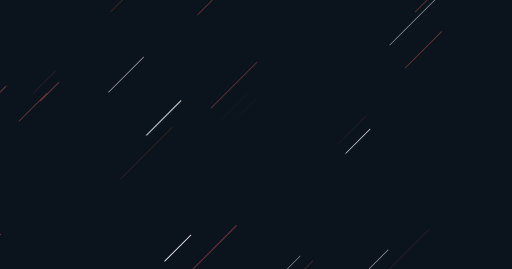
t = 0.00 s
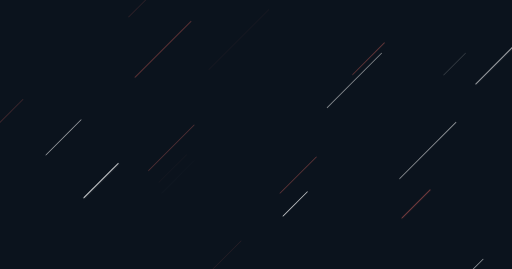
t = 1.67 s
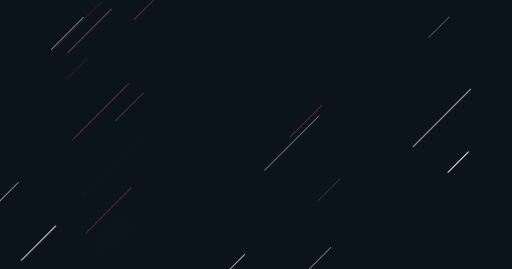
t = 3.33 s
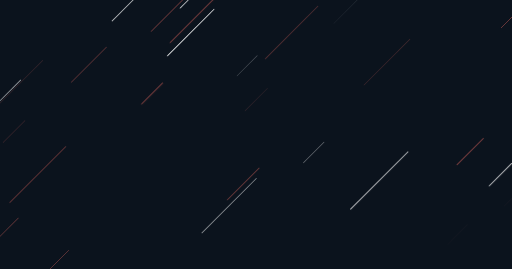
t = 5.00 s
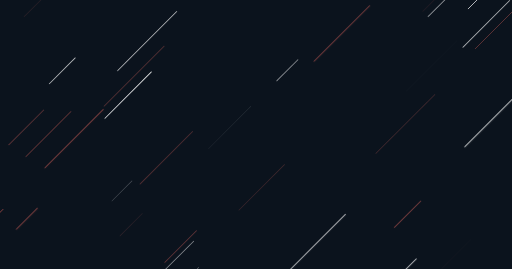
t = 6.67 s
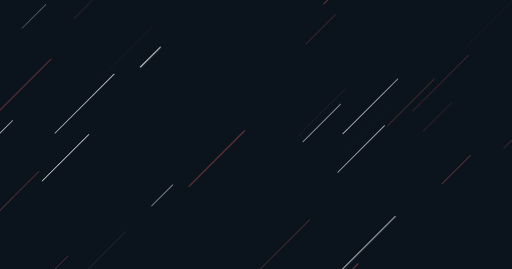
t = 8.33 s

The animated SVG that drew these frames (rendered in a browser with its animation timeline set to each time). Animation: 1 CSS @keyframes rule; frames cover the first 8.33 s, repeats indefinitely.

<svg xmlns="http://www.w3.org/2000/svg" xmlns:xlink="http://www.w3.org/1999/xlink" style="margin: auto; background: rgb(11, 19, 29); display: block; z-index: 1; position: relative; shape-rendering: auto;" width="1903" height="998" preserveAspectRatio="xMidYMid" viewBox="0 0 1903 998">
<g transform="translate(951.5,499) scale(1,1) translate(-951.5,-499)"><style type="text/css">
  @keyframes ld-speed-dash {
    0% { transform: translate(0,-2468.520651089618px); }
    100% { transform: translate(0,2468.520651089618px); }
  }
  .ld.ld-speed-dash {
    animation: ld-speed-dash 25s linear infinite;
  }
</style>
  <g transform="translate(951.5,499)">
    <g style="transform:rotate(45deg)">
      <line x1="493.8725303301071" x2="493.8725303301071" y1="0" y2="-295.61411812784877" stroke="#ffffff" stroke-width="1.8710832456929012" stroke-linecap="round" class="ld ld-speed-dash" style="animation-delay: -16.4208059389305s;animation-duration:12.5s"></line><line x1="-546.6372881725852" x2="-546.6372881725852" y1="0" y2="-236.16379233600566" stroke="#884242" stroke-width="2.418592214931081" stroke-linecap="round" class="ld ld-speed-dash" style="animation-delay: -1.260990478302798s;animation-duration:12.5s"></line><line x1="-736.9730098004544" x2="-736.9730098004544" y1="0" y2="-272.1091361816481" stroke="#884242" stroke-width="2.4323171873438225" stroke-linecap="round" class="ld ld-speed-dash" style="animation-delay: -11.96903592042614s;animation-duration:12.5s"></line><line x1="-49.46641948752119" x2="-49.46641948752119" y1="0" y2="-105.07973078542884" stroke="#884242" stroke-width="0.8341259394600121" stroke-linecap="round" class="ld ld-speed-dash" style="animation-delay: -24.231265174236864s;animation-duration:25s"></line><line x1="773.8726006396487" x2="773.8726006396487" y1="0" y2="-124.30873569211957" stroke="#884242" stroke-width="0.1608117488810135" stroke-linecap="round" class="ld ld-speed-dash" style="animation-delay: -15.673637703460214s;animation-duration:25s"></line><line x1="-473.20279604182014" x2="-473.20279604182014" y1="0" y2="-314.65767775854965" stroke="#884242" stroke-width="1.996451800731043" stroke-linecap="round" class="ld ld-speed-dash" style="animation-delay: -12.904398622534686s;animation-duration:12.5s"></line><line x1="840.5725200928758" x2="840.5725200928758" y1="0" y2="-152.14897795938623" stroke="#884242" stroke-width="0.1454600834315951" stroke-linecap="round" class="ld ld-speed-dash" style="animation-delay: -5.146848761268341s;animation-duration:25s"></line><line x1="-893.7622342109706" x2="-893.7622342109706" y1="0" y2="-125.54699508359235" stroke="#ffffff" stroke-width="1.0741957447179724" stroke-linecap="round" class="ld ld-speed-dash" style="animation-delay: -5.8694698338267015s;animation-duration:25s"></line><line x1="-174.87499469803677" x2="-174.87499469803677" y1="0" y2="-275.6177152671787" stroke="#884242" stroke-width="1.9320865986221456" stroke-linecap="round" class="ld ld-speed-dash" style="animation-delay: -0.6832862211626045s;animation-duration:12.5s"></line><line x1="607.7829025033799" x2="607.7829025033799" y1="0" y2="-137.9979614569332" stroke="#884242" stroke-width="3.1666312251477375" stroke-linecap="round" class="ld ld-speed-dash" style="animation-delay: -5.227047435624998s;animation-duration:25s"></line><line x1="350.0051834713478" x2="350.0051834713478" y1="0" y2="-295.90058833490036" stroke="#884242" stroke-width="1.2633300188307448" stroke-linecap="round" class="ld ld-speed-dash" style="animation-delay: -1.7808908078183194s;animation-duration:25s"></line><line x1="924.3450191295254" x2="924.3450191295254" y1="0" y2="-121.86130292670046" stroke="#ffffff" stroke-width="1.8226257259753094" stroke-linecap="round" class="ld ld-speed-dash" style="animation-delay: -10.087399653550488s;animation-duration:25s"></line><line x1="-106.50501962916829" x2="-106.50501962916829" y1="0" y2="-156.4272599434699" stroke="#884242" stroke-width="1.3851102899317913" stroke-linecap="round" class="ld ld-speed-dash" style="animation-delay: -2.307763363787568s;animation-duration:25s"></line><line x1="-165.28980741203864" x2="-165.28980741203864" y1="0" y2="-203.77105152930153" stroke="#884242" stroke-width="2.5965375096735253" stroke-linecap="round" class="ld ld-speed-dash" style="animation-delay: -9.099108067444945s;animation-duration:12.5s"></line><line x1="188.03360757656876" x2="188.03360757656876" y1="0" y2="-318.3946890417021" stroke="#884242" stroke-width="2.682583778099901" stroke-linecap="round" class="ld ld-speed-dash" style="animation-delay: -15.590246063654577s;animation-duration:25s"></line><line x1="696.3148629283842" x2="696.3148629283842" y1="0" y2="-138.45389676793155" stroke="#884242" stroke-width="1.3026944983763182" stroke-linecap="round" class="ld ld-speed-dash" style="animation-delay: -24.178564560260856s;animation-duration:25s"></line><line x1="852.3269035213293" x2="852.3269035213293" y1="0" y2="-162.68217359028893" stroke="#884242" stroke-width="0.7264178830818464" stroke-linecap="round" class="ld ld-speed-dash" style="animation-delay: -7.612078320672705s;animation-duration:12.5s"></line><line x1="364.8899371656118" x2="364.8899371656118" y1="0" y2="-310.02300238739633" stroke="#884242" stroke-width="1.5383200908609618" stroke-linecap="round" class="ld ld-speed-dash" style="animation-delay: -23.911646274593632s;animation-duration:12.5s"></line><line x1="-203.79220684378998" x2="-203.79220684378998" y1="0" y2="-105.58951377377842" stroke="#ffffff" stroke-width="0.6214896390847998" stroke-linecap="round" class="ld ld-speed-dash" style="animation-delay: -0.9837717322471684s;animation-duration:12.5s"></line><line x1="-129.7376521845303" x2="-129.7376521845303" y1="0" y2="-146.63631111557373" stroke="#884242" stroke-width="0.20011858881593683" stroke-linecap="round" class="ld ld-speed-dash" style="animation-delay: -12.76662489222492s;animation-duration:25s"></line><line x1="-783.8880393089923" x2="-783.8880393089923" y1="0" y2="-118.54241017247841" stroke="#884242" stroke-width="2.9724402863454555" stroke-linecap="round" class="ld ld-speed-dash" style="animation-delay: -15.788560978331873s;animation-duration:25s"></line><line x1="281.64807007364976" x2="281.64807007364976" y1="0" y2="-264.06373884759086" stroke="#ffffff" stroke-width="0.03131638705978712" stroke-linecap="round" class="ld ld-speed-dash" style="animation-delay: -3.249187519082164s;animation-duration:25s"></line><line x1="-626.277476230019" x2="-626.277476230019" y1="0" y2="-299.82541700419745" stroke="#ffffff" stroke-width="1.2768185347241239" stroke-linecap="round" class="ld ld-speed-dash" style="animation-delay: -22.285988023114378s;animation-duration:12.5s"></line><line x1="-556.2981809736395" x2="-556.2981809736395" y1="0" y2="-291.9161709214278" stroke="#884242" stroke-width="0.35440430530666406" stroke-linecap="round" class="ld ld-speed-dash" style="animation-delay: -23.621154784905624s;animation-duration:12.5s"></line><line x1="-93.70528970260942" x2="-93.70528970260942" y1="0" y2="-168.47115200515725" stroke="#ffffff" stroke-width="0.04128688821743121" stroke-linecap="round" class="ld ld-speed-dash" style="animation-delay: -12.8612245483542s;animation-duration:25s"></line><line x1="-622.3663923340431" x2="-622.3663923340431" y1="0" y2="-183.77530522368187" stroke="#884242" stroke-width="2.017989630295827" stroke-linecap="round" class="ld ld-speed-dash" style="animation-delay: -9.26162982677678s;animation-duration:25s"></line><line x1="240.56189514515313" x2="240.56189514515313" y1="0" y2="-151.063840103101" stroke="#884242" stroke-width="0.511211959304373" stroke-linecap="round" class="ld ld-speed-dash" style="animation-delay: -5.771239174116266s;animation-duration:12.5s"></line><line x1="-238.96807190351174" x2="-238.96807190351174" y1="0" y2="-271.6135787342771" stroke="#884242" stroke-width="0.8917822732455852" stroke-linecap="round" class="ld ld-speed-dash" style="animation-delay: -7.45030020219074s;animation-duration:12.5s"></line><line x1="217.65755371512" x2="217.65755371512" y1="0" y2="-190.61455457584788" stroke="#884242" stroke-width="2.282390494586789" stroke-linecap="round" class="ld ld-speed-dash" style="animation-delay: -17.313393069810758s;animation-duration:12.5s"></line><line x1="-380.5805295693002" x2="-380.5805295693002" y1="0" y2="-110.01496378419613" stroke="#884242" stroke-width="3.447081833160805" stroke-linecap="round" class="ld ld-speed-dash" style="animation-delay: -1.8077647989294787s;animation-duration:12.5s"></line><line x1="374.18905299882556" x2="374.18905299882556" y1="0" y2="-135.4809579430334" stroke="#ffffff" stroke-width="1.1117973181953766" stroke-linecap="round" class="ld ld-speed-dash" style="animation-delay: -23.93906396149491s;animation-duration:25s"></line><line x1="-676.533569271352" x2="-676.533569271352" y1="0" y2="-135.50118844194435" stroke="#ffffff" stroke-width="2.1523020697025004" stroke-linecap="round" class="ld ld-speed-dash" style="animation-delay: -7.906934124209508s;animation-duration:25s"></line><line x1="-87.74714851992536" x2="-87.74714851992536" y1="0" y2="-223.2991053374575" stroke="#ffffff" stroke-width="0.28055546606532433" stroke-linecap="round" class="ld ld-speed-dash" style="animation-delay: -24.995078401715865s;animation-duration:12.5s"></line><line x1="-402.409842201482" x2="-402.409842201482" y1="0" y2="-259.70347084148204" stroke="#ffffff" stroke-width="1.074123271645693" stroke-linecap="round" class="ld ld-speed-dash" style="animation-delay: -24.635426811424733s;animation-duration:25s"></line><line x1="-909.7123791513282" x2="-909.7123791513282" y1="0" y2="-115.84753193178278" stroke="#ffffff" stroke-width="1.9518798554693129" stroke-linecap="round" class="ld ld-speed-dash" style="animation-delay: -15.419683643387804s;animation-duration:12.5s"></line><line x1="-404.93228124763266" x2="-404.93228124763266" y1="0" y2="-147.1782622867364" stroke="#884242" stroke-width="1.7659361799284419" stroke-linecap="round" class="ld ld-speed-dash" style="animation-delay: -3.7609705895517096s;animation-duration:12.5s"></line><line x1="-42.95055593927941" x2="-42.95055593927941" y1="0" y2="-257.2282358612872" stroke="#ffffff" stroke-width="2.1139904524264055" stroke-linecap="round" class="ld ld-speed-dash" style="animation-delay: -21.088251772139603s;animation-duration:25s"></line><line x1="80.31671466180097" x2="80.31671466180097" y1="0" y2="-235.69055754032593" stroke="#884242" stroke-width="1.018187264394714" stroke-linecap="round" class="ld ld-speed-dash" style="animation-delay: -17.427532138121375s;animation-duration:25s"></line><line x1="322.8022847974002" x2="322.8022847974002" y1="0" y2="-244.37300405477015" stroke="#884242" stroke-width="1.7162014501642489" stroke-linecap="round" class="ld ld-speed-dash" style="animation-delay: -21.98241679038637s;animation-duration:12.5s"></line><line x1="-919.0384375058484" x2="-919.0384375058484" y1="0" y2="-256.23060059360495" stroke="#884242" stroke-width="0.6057525848906615" stroke-linecap="round" class="ld ld-speed-dash" style="animation-delay: -12.84082016176452s;animation-duration:12.5s"></line><line x1="336.8959372843229" x2="336.8959372843229" y1="0" y2="-114.91653968760899" stroke="#ffffff" stroke-width="0.45582634883188883" stroke-linecap="round" class="ld ld-speed-dash" style="animation-delay: -15.439633257268214s;animation-duration:12.5s"></line><line x1="-466.9822993693073" x2="-466.9822993693073" y1="0" y2="-305.9182407328296" stroke="#884242" stroke-width="3.1611631135403706" stroke-linecap="round" class="ld ld-speed-dash" style="animation-delay: -1.209003053642016s;animation-duration:12.5s"></line><line x1="115.05833650972711" x2="115.05833650972711" y1="0" y2="-251.72050326881867" stroke="#884242" stroke-width="0.5296112127653919" stroke-linecap="round" class="ld ld-speed-dash" style="animation-delay: -10.155613968561727s;animation-duration:12.5s"></line><line x1="321.80974966218474" x2="321.80974966218474" y1="0" y2="-297.5026818846907" stroke="#ffffff" stroke-width="1.1184126621261448" stroke-linecap="round" class="ld ld-speed-dash" style="animation-delay: -19.356431610376855s;animation-duration:25s"></line><line x1="687.4558633477773" x2="687.4558633477773" y1="0" y2="-274.99196636387563" stroke="#884242" stroke-width="1.3768449547389456" stroke-linecap="round" class="ld ld-speed-dash" style="animation-delay: -21.35899785726728s;animation-duration:12.5s"></line><line x1="-488.84453707797417" x2="-488.84453707797417" y1="0" y2="-157.53915154590146" stroke="#884242" stroke-width="0.9908764155357377" stroke-linecap="round" class="ld ld-speed-dash" style="animation-delay: -20.546461256229133s;animation-duration:25s"></line><line x1="-832.2658871755183" x2="-832.2658871755183" y1="0" y2="-280.0344365372433" stroke="#ffffff" stroke-width="0.27103750095135526" stroke-linecap="round" class="ld ld-speed-dash" style="animation-delay: -23.695596617836472s;animation-duration:25s"></line><line x1="430.92681819850486" x2="430.92681819850486" y1="0" y2="-150.0843551287224" stroke="#884242" stroke-width="1.0191124013396493" stroke-linecap="round" class="ld ld-speed-dash" style="animation-delay: -21.78050920526666s;animation-duration:12.5s"></line><line x1="435.4652872041928" x2="435.4652872041928" y1="0" y2="-228.38966310468243" stroke="#ffffff" stroke-width="1.4450215123858332" stroke-linecap="round" class="ld ld-speed-dash" style="animation-delay: -14.687594642144491s;animation-duration:25s"></line><line x1="-704.4004470243285" x2="-704.4004470243285" y1="0" y2="-197.26628809272842" stroke="#884242" stroke-width="1.3073217404967212" stroke-linecap="round" class="ld ld-speed-dash" style="animation-delay: -18.899423991057535s;animation-duration:12.5s"></line><line x1="-852.7641312478995" x2="-852.7641312478995" y1="0" y2="-198.8914381940009" stroke="#884242" stroke-width="3.0898861379623543" stroke-linecap="round" class="ld ld-speed-dash" style="animation-delay: -1.5250423102029287s;animation-duration:12.5s"></line><line x1="603.9239865315927" x2="603.9239865315927" y1="0" y2="-107.45419258962619" stroke="#ffffff" stroke-width="3.4888167565005404" stroke-linecap="round" class="ld ld-speed-dash" style="animation-delay: -1.8911089739786224s;animation-duration:12.5s"></line><line x1="-574.2542890243224" x2="-574.2542890243224" y1="0" y2="-234.70777060785952" stroke="#ffffff" stroke-width="0.04491656850964477" stroke-linecap="round" class="ld ld-speed-dash" style="animation-delay: -9.252146064332411s;animation-duration:12.5s"></line><line x1="153.63253213946587" x2="153.63253213946587" y1="0" y2="-240.41262947899043" stroke="#884242" stroke-width="1.221366579697975" stroke-linecap="round" class="ld ld-speed-dash" style="animation-delay: -12.70123144663719s;animation-duration:12.5s"></line><line x1="285.35548410711664" x2="285.35548410711664" y1="0" y2="-127.34687743608153" stroke="#ffffff" stroke-width="2.332703650096542" stroke-linecap="round" class="ld ld-speed-dash" style="animation-delay: -11.557682209984282s;animation-duration:25s"></line><line x1="481.62669311013457" x2="481.62669311013457" y1="0" y2="-145.99378341587234" stroke="#884242" stroke-width="1.335772649756892" stroke-linecap="round" class="ld ld-speed-dash" style="animation-delay: -14.163426427299125s;animation-duration:25s"></line><line x1="-294.70213728089317" x2="-294.70213728089317" y1="0" y2="-316.72983741425656" stroke="#884242" stroke-width="0.26578116522014716" stroke-linecap="round" class="ld ld-speed-dash" style="animation-delay: -4.466214483266739s;animation-duration:12.5s"></line><line x1="135.63017638457225" x2="135.63017638457225" y1="0" y2="-115.21708759920392" stroke="#884242" stroke-width="2.461130778061195" stroke-linecap="round" class="ld ld-speed-dash" style="animation-delay: -20.760898838327428s;animation-duration:12.5s"></line><line x1="937.2873634048827" x2="937.2873634048827" y1="0" y2="-270.9345834638728" stroke="#884242" stroke-width="3.1510817242659033" stroke-linecap="round" class="ld ld-speed-dash" style="animation-delay: -13.140409497467376s;animation-duration:25s"></line><line x1="348.302773415656" x2="348.302773415656" y1="0" y2="-165.95512371870285" stroke="#884242" stroke-width="2.713119185859536" stroke-linecap="round" class="ld ld-speed-dash" style="animation-delay: -21.47273657472087s;animation-duration:25s"></line><line x1="445.0747912805612" x2="445.0747912805612" y1="0" y2="-301.60440172502985" stroke="#ffffff" stroke-width="2.451025260197013" stroke-linecap="round" class="ld ld-speed-dash" style="animation-delay: -7.235043967966953s;animation-duration:25s"></line><line x1="918.2354053651985" x2="918.2354053651985" y1="0" y2="-146.36667948855737" stroke="#884242" stroke-width="1.6943531745190739" stroke-linecap="round" class="ld ld-speed-dash" style="animation-delay: -13.687721540524228s;animation-duration:25s"></line><line x1="-709.4632988991552" x2="-709.4632988991552" y1="0" y2="-227.6949964987959" stroke="#884242" stroke-width="3.385877024298546" stroke-linecap="round" class="ld ld-speed-dash" style="animation-delay: -3.6233700250007828s;animation-duration:12.5s"></line><line x1="-480.7160137014108" x2="-480.7160137014108" y1="0" y2="-105.03859907385963" stroke="#ffffff" stroke-width="3.326927265023983" stroke-linecap="round" class="ld ld-speed-dash" style="animation-delay: -23.238161320774996s;animation-duration:12.5s"></line><line x1="-439.45842109485363" x2="-439.45842109485363" y1="0" y2="-244.24232617158037" stroke="#ffffff" stroke-width="2.6566104443090666" stroke-linecap="round" class="ld ld-speed-dash" style="animation-delay: -7.6300462097883655s;animation-duration:25s"></line><line x1="96.41309257023161" x2="96.41309257023161" y1="0" y2="-166.77925022811954" stroke="#884242" stroke-width="2.2319821934440314" stroke-linecap="round" class="ld ld-speed-dash" style="animation-delay: -8.750153946419898s;animation-duration:25s"></line><line x1="-329.96818084373984" x2="-329.96818084373984" y1="0" y2="-238.17042497277595" stroke="#ffffff" stroke-width="2.1745972540956062" stroke-linecap="round" class="ld ld-speed-dash" style="animation-delay: -24.19862816217236s;animation-duration:25s"></line><line x1="-528.9476112062423" x2="-528.9476112062423" y1="0" y2="-177.47597707151795" stroke="#ffffff" stroke-width="1.1519535381055426" stroke-linecap="round" class="ld ld-speed-dash" style="animation-delay: -24.148543376379248s;animation-duration:25s"></line><line x1="943.9823492135793" x2="943.9823492135793" y1="0" y2="-94.55418802835574" stroke="#884242" stroke-width="0.08369766929306567" stroke-linecap="round" class="ld ld-speed-dash" style="animation-delay: -3.4559751158978744s;animation-duration:25s"></line><line x1="-419.3665649556762" x2="-419.3665649556762" y1="0" y2="-129.00740552417724" stroke="#884242" stroke-width="1.5740142962618058" stroke-linecap="round" class="ld ld-speed-dash" style="animation-delay: -0.07797132291716413s;animation-duration:25s"></line><line x1="-693.7810965244137" x2="-693.7810965244137" y1="0" y2="-115.74517011458738" stroke="#884242" stroke-width="0.7725915336437014" stroke-linecap="round" class="ld ld-speed-dash" style="animation-delay: -19.95765869935402s;animation-duration:12.5s"></line><line x1="-755.0534203525779" x2="-755.0534203525779" y1="0" y2="-282.00221323220194" stroke="#884242" stroke-width="0.8013133828323462" stroke-linecap="round" class="ld ld-speed-dash" style="animation-delay: -10.781343716839359s;animation-duration:25s"></line><line x1="-581.6491647397569" x2="-581.6491647397569" y1="0" y2="-223.25620764086392" stroke="#884242" stroke-width="2.4557237914404078" stroke-linecap="round" class="ld ld-speed-dash" style="animation-delay: -24.53614854426076s;animation-duration:25s"></line><line x1="92.74671070630016" x2="92.74671070630016" y1="0" y2="-135.90696089231554" stroke="#ffffff" stroke-width="3.3137671462070557" stroke-linecap="round" class="ld ld-speed-dash" style="animation-delay: -20.198214105800936s;animation-duration:12.5s"></line><line x1="650.1740165331302" x2="650.1740165331302" y1="0" y2="-104.8290027761142" stroke="#ffffff" stroke-width="1.8131282652510654" stroke-linecap="round" class="ld ld-speed-dash" style="animation-delay: -18.905306835037123s;animation-duration:12.5s"></line><line x1="322.0242947261584" x2="322.0242947261584" y1="0" y2="-260.3842843808103" stroke="#884242" stroke-width="0.23870123678271385" stroke-linecap="round" class="ld ld-speed-dash" style="animation-delay: -0.21217727137534115s;animation-duration:25s"></line><line x1="-643.5682467728283" x2="-643.5682467728283" y1="0" y2="-114.96711666693675" stroke="#884242" stroke-width="0.8558265191773717" stroke-linecap="round" class="ld ld-speed-dash" style="animation-delay: -10.971128686266546s;animation-duration:25s"></line><line x1="-468.1702810091034" x2="-468.1702810091034" y1="0" y2="-293.06417801925494" stroke="#884242" stroke-width="2.345001115568492" stroke-linecap="round" class="ld ld-speed-dash" style="animation-delay: -11.67903347730106s;animation-duration:25s"></line><line x1="-655.3804634297322" x2="-655.3804634297322" y1="0" y2="-95.60681563330733" stroke="#884242" stroke-width="2.8491785918037897" stroke-linecap="round" class="ld ld-speed-dash" style="animation-delay: -19.96074607780119s;animation-duration:12.5s"></line><line x1="199.2569282075127" x2="199.2569282075127" y1="0" y2="-108.04159007182146" stroke="#ffffff" stroke-width="0.9490649466241625" stroke-linecap="round" class="ld ld-speed-dash" style="animation-delay: -13.622690941909504s;animation-duration:12.5s"></line><line x1="652.0330078524647" x2="652.0330078524647" y1="0" y2="-205.0928164431056" stroke="#ffffff" stroke-width="1.703124690892674" stroke-linecap="round" class="ld ld-speed-dash" style="animation-delay: -22.335283510291088s;animation-duration:25s"></line><line x1="-657.8286284612952" x2="-657.8286284612952" y1="0" y2="-97.32443311393358" stroke="#884242" stroke-width="2.341042207182824" stroke-linecap="round" class="ld ld-speed-dash" style="animation-delay: -0.017843157838126622s;animation-duration:25s"></line><line x1="-86.5301851290094" x2="-86.5301851290094" y1="0" y2="-110.77260028113969" stroke="#ffffff" stroke-width="1.6269953023285186" stroke-linecap="round" class="ld ld-speed-dash" style="animation-delay: -11.586905173364425s;animation-duration:12.5s"></line><line x1="142.3244697753303" x2="142.3244697753303" y1="0" y2="-197.31880730899104" stroke="#ffffff" stroke-width="1.795164058793429" stroke-linecap="round" class="ld ld-speed-dash" style="animation-delay: -10.152174617497211s;animation-duration:12.5s"></line><line x1="-436.4010419325624" x2="-436.4010419325624" y1="0" y2="-124.79729882715178" stroke="#ffffff" stroke-width="2.0700982672698096" stroke-linecap="round" class="ld ld-speed-dash" style="animation-delay: -1.1162955062033852s;animation-duration:25s"></line><line x1="-761.7078975738694" x2="-761.7078975738694" y1="0" y2="-168.80199840534817" stroke="#ffffff" stroke-width="1.8973443152509903" stroke-linecap="round" class="ld ld-speed-dash" style="animation-delay: -10.76308728693921s;animation-duration:25s"></line><line x1="581.3719543371433" x2="581.3719543371433" y1="0" y2="-292.3030151676854" stroke="#ffffff" stroke-width="2.7866775544293643" stroke-linecap="round" class="ld ld-speed-dash" style="animation-delay: -10.77507611972785s;animation-duration:12.5s"></line><line x1="-409.8114743776195" x2="-409.8114743776195" y1="0" y2="-189.80669308571618" stroke="#884242" stroke-width="2.3751079917889246" stroke-linecap="round" class="ld ld-speed-dash" style="animation-delay: -18.18513424836387s;animation-duration:25s"></line><line x1="804.4402542123115" x2="804.4402542123115" y1="0" y2="-162.60235278589994" stroke="#884242" stroke-width="1.3458196697967921" stroke-linecap="round" class="ld ld-speed-dash" style="animation-delay: -16.236138582041487s;animation-duration:25s"></line><line x1="314.74034972131165" x2="314.74034972131165" y1="0" y2="-245.60409841416947" stroke="#ffffff" stroke-width="2.1781826143548972" stroke-linecap="round" class="ld ld-speed-dash" style="animation-delay: -10.125087752680306s;animation-duration:12.5s"></line><line x1="703.8598482147727" x2="703.8598482147727" y1="0" y2="-213.9134164154288" stroke="#884242" stroke-width="0.7030298561974209" stroke-linecap="round" class="ld ld-speed-dash" style="animation-delay: -12.542110687636336s;animation-duration:25s"></line><line x1="-498.26268693574764" x2="-498.26268693574764" y1="0" y2="-184.1606942134578" stroke="#ffffff" stroke-width="1.9713079561417912" stroke-linecap="round" class="ld ld-speed-dash" style="animation-delay: -13.898785096179312s;animation-duration:25s"></line><line x1="792.4169268536865" x2="792.4169268536865" y1="0" y2="-104.05653531852536" stroke="#884242" stroke-width="0.16270062577143832" stroke-linecap="round" class="ld ld-speed-dash" style="animation-delay: -13.205087803168464s;animation-duration:12.5s"></line><line x1="116.72367311967807" x2="116.72367311967807" y1="0" y2="-286.09997858339267" stroke="#ffffff" stroke-width="1.6116102859854478" stroke-linecap="round" class="ld ld-speed-dash" style="animation-delay: -9.529234407447984s;animation-duration:25s"></line><line x1="-187.30073442669615" x2="-187.30073442669615" y1="0" y2="-239.09318620740748" stroke="#884242" stroke-width="1.950801201247749" stroke-linecap="round" class="ld ld-speed-dash" style="animation-delay: -12.743716586779275s;animation-duration:25s"></line><line x1="769.879280591129" x2="769.879280591129" y1="0" y2="-91.66373442312171" stroke="#ffffff" stroke-width="0.5587176479483053" stroke-linecap="round" class="ld ld-speed-dash" style="animation-delay: -19.49654987016253s;animation-duration:25s"></line><line x1="-657.3575054945197" x2="-657.3575054945197" y1="0" y2="-145.61755808373292" stroke="#884242" stroke-width="2.6158482722274883" stroke-linecap="round" class="ld ld-speed-dash" style="animation-delay: -15.476186802663067s;animation-duration:25s"></line><line x1="375.39052588158427" x2="375.39052588158427" y1="0" y2="-218.00278878059027" stroke="#ffffff" stroke-width="0.45339410535248964" stroke-linecap="round" class="ld ld-speed-dash" style="animation-delay: -15.868907186517372s;animation-duration:25s"></line><line x1="445.923231786835" x2="445.923231786835" y1="0" y2="-255.0818683923647" stroke="#884242" stroke-width="3.3135004013619884" stroke-linecap="round" class="ld ld-speed-dash" style="animation-delay: -22.884869101491724s;animation-duration:25s"></line><line x1="-285.77693055918627" x2="-285.77693055918627" y1="0" y2="-179.9519866918174" stroke="#ffffff" stroke-width="3.2443031606119206" stroke-linecap="round" class="ld ld-speed-dash" style="animation-delay: -13.964746530329647s;animation-duration:25s"></line><line x1="-931.4981341630031" x2="-931.4981341630031" y1="0" y2="-237.630826878231" stroke="#884242" stroke-width="3.003806433836875" stroke-linecap="round" class="ld ld-speed-dash" style="animation-delay: -21.646981430288058s;animation-duration:25s"></line><line x1="226.7590894449703" x2="226.7590894449703" y1="0" y2="-288.6483585013509" stroke="#ffffff" stroke-width="2.2423814734800698" stroke-linecap="round" class="ld ld-speed-dash" style="animation-delay: -9.835042816150773s;animation-duration:12.5s"></line><line x1="618.7200626761448" x2="618.7200626761448" y1="0" y2="-147.7080382620756" stroke="#884242" stroke-width="2.5246060679550335" stroke-linecap="round" class="ld ld-speed-dash" style="animation-delay: -9.50390815261274s;animation-duration:12.5s"></line><line x1="-727.104036094701" x2="-727.104036094701" y1="0" y2="-199.4295708623044" stroke="#ffffff" stroke-width="0.5456884965474479" stroke-linecap="round" class="ld ld-speed-dash" style="animation-delay: -1.6818357126161754s;animation-duration:25s"></line><line x1="-531.6446140738418" x2="-531.6446140738418" y1="0" y2="-310.5654447391678" stroke="#ffffff" stroke-width="2.3717291740121023" stroke-linecap="round" class="ld ld-speed-dash" style="animation-delay: -6.8255415367408085s;animation-duration:25s"></line><line x1="876.1861915834501" x2="876.1861915834501" y1="0" y2="-185.08450541835546" stroke="#ffffff" stroke-width="3.111982731933716" stroke-linecap="round" class="ld ld-speed-dash" style="animation-delay: -14.733133556951943s;animation-duration:25s"></line><line x1="603.152249497505" x2="603.152249497505" y1="0" y2="-147.25842214414584" stroke="#884242" stroke-width="3.4577247816530257" stroke-linecap="round" class="ld ld-speed-dash" style="animation-delay: -16.666426612685076s;animation-duration:12.5s"></line><line x1="748.1072786961093" x2="748.1072786961093" y1="0" y2="-274.54966767790705" stroke="#ffffff" stroke-width="2.4250261290703254" stroke-linecap="round" class="ld ld-speed-dash" style="animation-delay: -0.03891457434743173s;animation-duration:12.5s"></line><line x1="-90.73226268165475" x2="-90.73226268165475" y1="0" y2="-117.02316730336304" stroke="#884242" stroke-width="0.733061401705351" stroke-linecap="round" class="ld ld-speed-dash" style="animation-delay: -13.662583864279343s;animation-duration:12.5s"></line><line x1="-782.7851303890258" x2="-782.7851303890258" y1="0" y2="-196.31621395033724" stroke="#884242" stroke-width="0.8761211608806739" stroke-linecap="round" class="ld ld-speed-dash" style="animation-delay: -5.057685315035676s;animation-duration:25s"></line><line x1="-758.171177814775" x2="-758.171177814775" y1="0" y2="-255.77385205206963" stroke="#884242" stroke-width="0.8719907586967032" stroke-linecap="round" class="ld ld-speed-dash" style="animation-delay: -0.06565627856693901s;animation-duration:25s"></line><line x1="-829.0216395912146" x2="-829.0216395912146" y1="0" y2="-317.1604095103849" stroke="#884242" stroke-width="1.3850815725635826" stroke-linecap="round" class="ld ld-speed-dash" style="animation-delay: -19.370565446667825s;animation-duration:25s"></line><line x1="930.1311988621705" x2="930.1311988621705" y1="0" y2="-174.72266493524" stroke="#ffffff" stroke-width="0.08212289503967475" stroke-linecap="round" class="ld ld-speed-dash" style="animation-delay: -23.39483405705156s;animation-duration:25s"></line><line x1="-39.72819223220174" x2="-39.72819223220174" y1="0" y2="-291.8768298676417" stroke="#884242" stroke-width="3.1319589904555047" stroke-linecap="round" class="ld ld-speed-dash" style="animation-delay: -11.208818143466498s;animation-duration:12.5s"></line>
    </g>
  </g>
</g>
</svg>